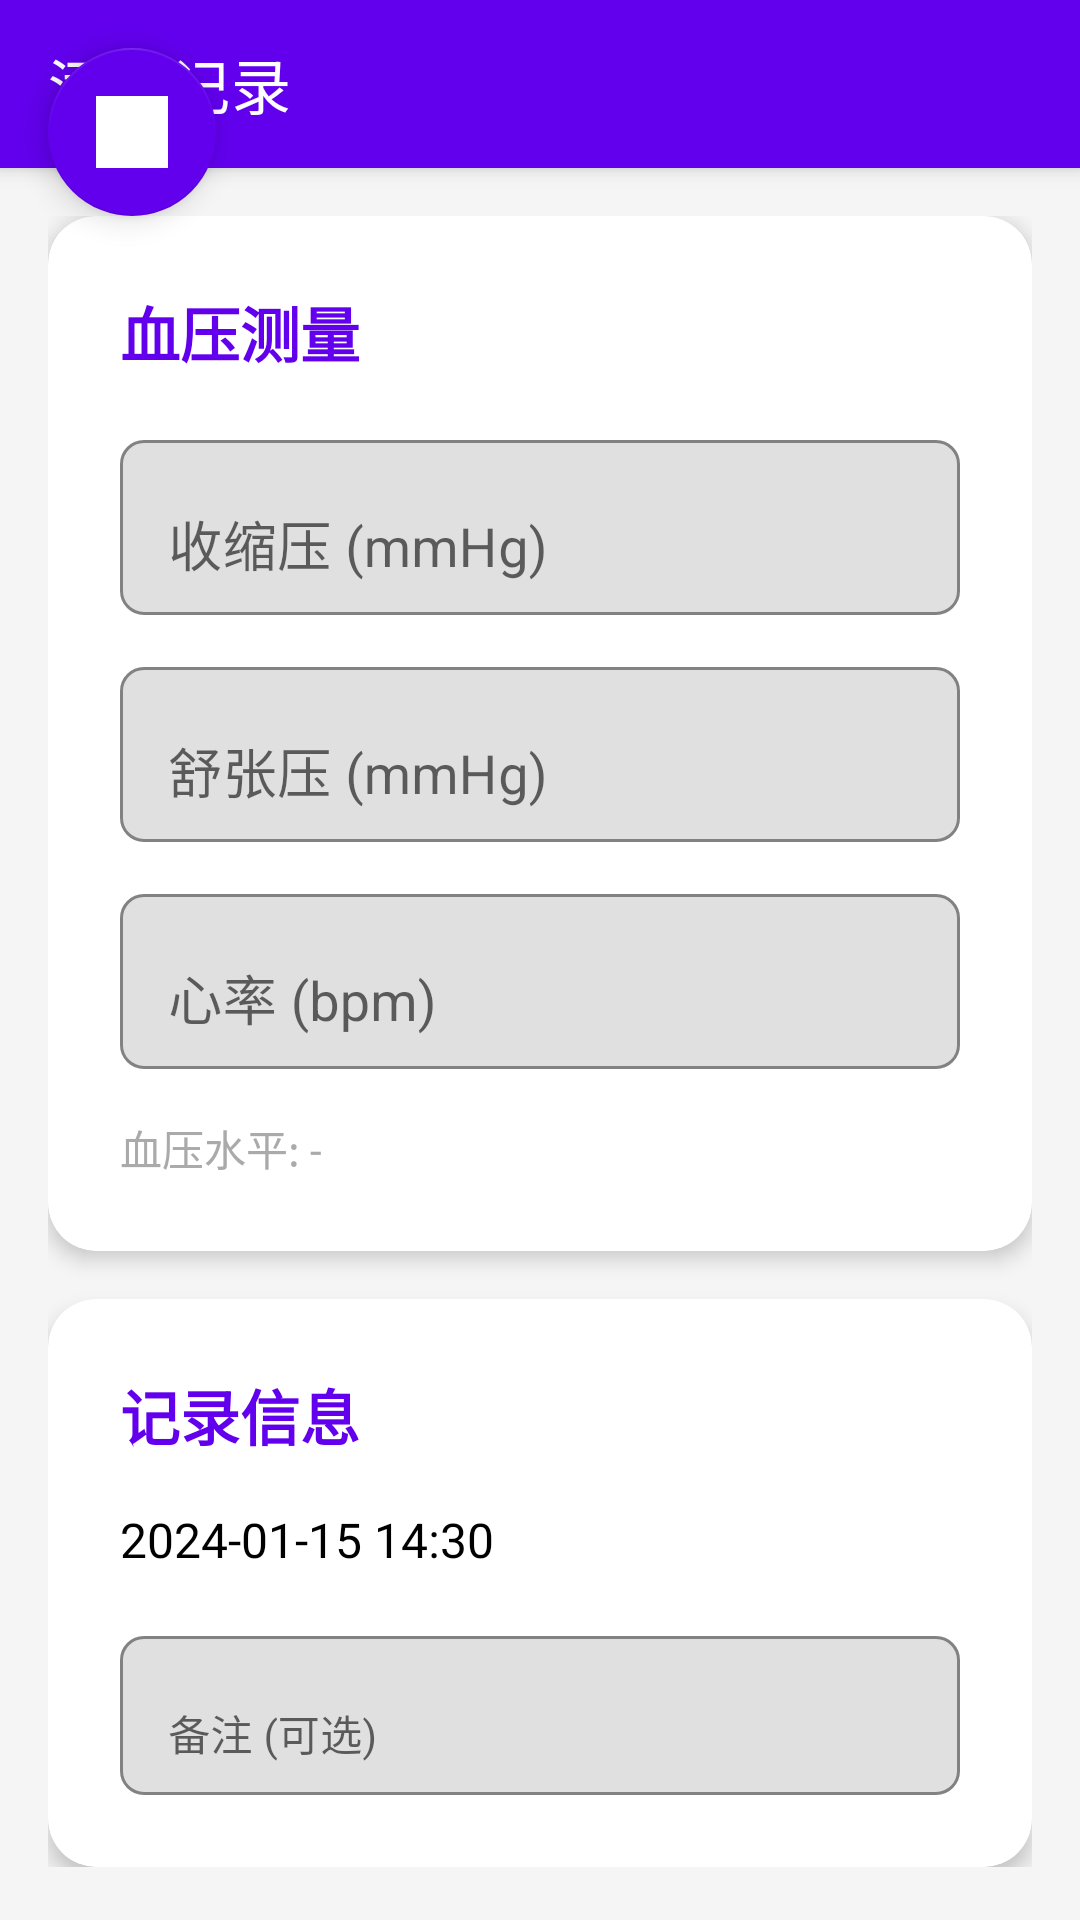

Produce the Android XML layout that renders to this screen, including the resource entries it uses.
<!-- AndroidManifest.xml: activity theme Theme.BloodPressureApp -->
<!-- res/layout/activity_add_record.xml -->
<?xml version="1.0" encoding="utf-8"?>
<androidx.coordinatorlayout.widget.CoordinatorLayout xmlns:android="http://schemas.android.com/apk/res/android"
    xmlns:app="http://schemas.android.com/apk/res-auto"
    xmlns:tools="http://schemas.android.com/tools"
    android:layout_width="match_parent"
    android:layout_height="match_parent"
    android:background="@color/background_color"
    tools:context=".ui.AddRecordActivity">

    <com.google.android.material.appbar.AppBarLayout
        android:layout_width="match_parent"
        android:layout_height="wrap_content"
        android:theme="@style/ThemeOverlay.MaterialComponents.Dark.ActionBar">

        <com.google.android.material.appbar.MaterialToolbar
            android:id="@+id/toolbar"
            android:layout_width="match_parent"
            android:layout_height="?attr/actionBarSize"
            android:background="@color/primary_color"
            app:title="@string/add_record"
            app:titleTextColor="@color/white"
            app:titleTextAppearance="@style/TextAppearance.MaterialComponents.Headline6" />

    </com.google.android.material.appbar.AppBarLayout>

    <androidx.core.widget.NestedScrollView
        android:layout_width="match_parent"
        android:layout_height="match_parent"
        app:layout_behavior="@string/appbar_scrolling_view_behavior">

        <LinearLayout
            android:layout_width="match_parent"
            android:layout_height="wrap_content"
            android:orientation="vertical"
            android:padding="16dp">

            <com.google.android.material.card.MaterialCardView
                android:layout_width="match_parent"
                android:layout_height="wrap_content"
                android:layout_marginBottom="16dp"
                app:cardBackgroundColor="@color/card_background"
                app:cardCornerRadius="16dp"
                app:cardElevation="4dp">

                <LinearLayout
                    android:layout_width="match_parent"
                    android:layout_height="wrap_content"
                    android:orientation="vertical"
                    android:padding="24dp">

                    <TextView
                        android:layout_width="wrap_content"
                        android:layout_height="wrap_content"
                        android:text="血压测量"
                        android:textColor="@color/primary_color"
                        android:textSize="20sp"
                        android:textStyle="bold" />

                    <com.google.android.material.textfield.TextInputLayout
                        android:layout_width="match_parent"
                        android:layout_height="wrap_content"
                        android:layout_marginTop="16dp"
                        android:hint="@string/systolic"
                        app:boxBackgroundMode="outline"
                        app:boxCornerRadiusTopStart="8dp"
                        app:boxCornerRadiusTopEnd="8dp"
                        app:boxCornerRadiusBottomStart="8dp"
                        app:boxCornerRadiusBottomEnd="8dp">

                        <com.google.android.material.textfield.TextInputEditText
                            android:id="@+id/etSystolic"
                            android:layout_width="match_parent"
                            android:layout_height="wrap_content"
                            android:inputType="number"
                            android:maxLength="3"
                            android:textSize="18sp" />

                    </com.google.android.material.textfield.TextInputLayout>

                    <com.google.android.material.textfield.TextInputLayout
                        android:layout_width="match_parent"
                        android:layout_height="wrap_content"
                        android:layout_marginTop="12dp"
                        android:hint="@string/diastolic"
                        app:boxBackgroundMode="outline"
                        app:boxCornerRadiusTopStart="8dp"
                        app:boxCornerRadiusTopEnd="8dp"
                        app:boxCornerRadiusBottomStart="8dp"
                        app:boxCornerRadiusBottomEnd="8dp">

                        <com.google.android.material.textfield.TextInputEditText
                            android:id="@+id/etDiastolic"
                            android:layout_width="match_parent"
                            android:layout_height="wrap_content"
                            android:inputType="number"
                            android:maxLength="3"
                            android:textSize="18sp" />

                    </com.google.android.material.textfield.TextInputLayout>

                    <com.google.android.material.textfield.TextInputLayout
                        android:layout_width="match_parent"
                        android:layout_height="wrap_content"
                        android:layout_marginTop="12dp"
                        android:hint="@string/heart_rate"
                        app:boxBackgroundMode="outline"
                        app:boxCornerRadiusTopStart="8dp"
                        app:boxCornerRadiusTopEnd="8dp"
                        app:boxCornerRadiusBottomStart="8dp"
                        app:boxCornerRadiusBottomEnd="8dp">

                        <com.google.android.material.textfield.TextInputEditText
                            android:id="@+id/etHeartRate"
                            android:layout_width="match_parent"
                            android:layout_height="wrap_content"
                            android:inputType="number"
                            android:maxLength="3"
                            android:textSize="18sp" />

                    </com.google.android.material.textfield.TextInputLayout>

                    <TextView
                        android:id="@+id/tvBloodPressureLevel"
                        android:layout_width="wrap_content"
                        android:layout_height="wrap_content"
                        android:layout_marginTop="16dp"
                        android:text="血压水平: -"
                        android:textColor="@android:color/darker_gray"
                        android:textSize="14sp" />

                </LinearLayout>

            </com.google.android.material.card.MaterialCardView>

            <com.google.android.material.card.MaterialCardView
                android:layout_width="match_parent"
                android:layout_height="wrap_content"
                app:cardBackgroundColor="@color/card_background"
                app:cardCornerRadius="16dp"
                app:cardElevation="4dp">

                <LinearLayout
                    android:layout_width="match_parent"
                    android:layout_height="wrap_content"
                    android:orientation="vertical"
                    android:padding="24dp">

                    <TextView
                        android:layout_width="wrap_content"
                        android:layout_height="wrap_content"
                        android:text="记录信息"
                        android:textColor="@color/primary_color"
                        android:textSize="20sp"
                        android:textStyle="bold" />

                    <TextView
                        android:id="@+id/tvCurrentDateTime"
                        android:layout_width="wrap_content"
                        android:layout_height="wrap_content"
                        android:layout_marginTop="16dp"
                        android:text="2024-01-15 14:30"
                        android:textColor="@android:color/black"
                        android:textSize="16sp" />

                    <com.google.android.material.textfield.TextInputLayout
                        android:layout_width="match_parent"
                        android:layout_height="wrap_content"
                        android:layout_marginTop="16dp"
                        android:hint="备注 (可选)"
                        app:boxBackgroundMode="outline"
                        app:boxCornerRadiusTopStart="8dp"
                        app:boxCornerRadiusTopEnd="8dp"
                        app:boxCornerRadiusBottomStart="8dp"
                        app:boxCornerRadiusBottomEnd="8dp">

                        <com.google.android.material.textfield.TextInputEditText
                            android:id="@+id/etNote"
                            android:layout_width="match_parent"
                            android:layout_height="wrap_content"
                            android:inputType="text"
                            android:maxLines="3"
                            android:textSize="14sp" />

                    </com.google.android.material.textfield.TextInputLayout>

                </LinearLayout>

            </com.google.android.material.card.MaterialCardView>

        </LinearLayout>

    </androidx.core.widget.NestedScrollView>

    <com.google.android.material.floatingactionbutton.FloatingActionButton
        android:id="@+id/fabSave"
        android:layout_width="wrap_content"
        android:layout_height="wrap_content"
        android:layout_margin="16dp"
        android:contentDescription="@string/save"
        android:src="@drawable/ic_check"
        app:layout_anchorGravity="bottom|end"
        app:backgroundTint="@color/primary_color"
        app:tint="@color/white" />

</androidx.coordinatorlayout.widget.CoordinatorLayout>
<!-- resources referenced by this layout -->
<resources>
  <color name="background_color">#F5F5F5</color>
  <color name="card_background">#FFFFFF</color>
  <color name="primary_color">#6200EE</color>
  <color name="white">#FFFFFFFF</color>
  <!-- drawable ic_check (drawable) -->
  <?xml version="1.0" encoding="utf-8"?>
  <shape xmlns:android="http://schemas.android.com/apk/res/android">
      <size android:width="24dp" android:height="24dp" />
      <path android:fillColor="@android:color/white"
          android:pathData="M19,3H5c-1.1,0 -1.99,0.9 -1.99,2L3,21l7,-3 7,3L19,5c0,-1.1 -0.9,-2 -2,-2zM10,17l-4,-4 1.41,-1.41L10,14.17l6.59,-6.59L16,6l-8,8z" />
  </shape>
  <string name="add_record">添加记录</string>
  <string name="diastolic">舒张压 (mmHg)</string>
  <string name="heart_rate">心率 (bpm)</string>
  <string name="save">保存</string>
  <string name="systolic">收缩压 (mmHg)</string>
  <style name="TextAppearance.MaterialComponents.Headline6" parent="TextAppearance.MaterialComponents.Headline6">
          <item name="android:textSize">20sp</item>
          <item name="android:textColor">@color/white</item>
      </style>
  <style name="Theme.BloodPressureApp" parent="Theme.MaterialComponents.DayNight.DarkActionBar">
          <item name="colorPrimary">@color/primary_color</item>
          <item name="colorPrimaryDark">@color/primary_dark_color</item>
          <item name="colorAccent">@color/accent_color</item>
          <item name="colorOnPrimary">@color/white</item>
          <item name="colorOnSecondary">@color/black</item>
          <item name="colorOnBackground">@color/black</item>
          <item name="colorSurface">@color/card_background</item>
          <item name="colorOnSurface">@color/black</item>
          <item name="android:windowBackground">@color/background_color</item>
          <item name="android:statusBarColor">@color/primary_dark_color</item>
          <item name="android:navigationBarColor">@color/white</item>
      </style>
  <color name="primary_dark_color">#3700B3</color>
  <color name="accent_color">#03DAC5</color>
  <color name="black">#FF000000</color>
</resources>
